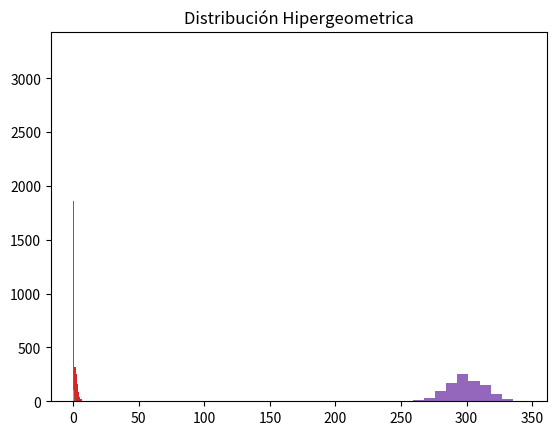

Recreate this plot in Python.
import random
import math
import matplotlib
import matplotlib.pyplot as plt
import numpy as np

def UNIFORM (a,b):
    x=[]
    for i in range(1000):
        r = round(random.random(), 4)
        x.append(a+(b-a)*r)
    return x

def EXPENT (alfa):
    ex = 1/ alfa
    x = []
    for i in range(1000):
        r = random.random()
        x += [-ex*(math.log(r))]
    return x

def GAMMA (k,a):
    x=[]
    for i in range(1, 1000):
        tr=1.0
        for j in range(1,k):
            r = random.random()
            tr=tr*r
        x.append(-(math.log10(tr))/a)
    return x

def PASCAL(k,q):
    nx = []
    for i in range(1000):
        tr = 1
        qr = math.log10(q)
        for j in range(k):
            r = random.random()
            tr *= r
        x = int(math.log10(tr)//qr)
        nx.append(x)
    return nx

def BINOMIAL (n,p):
    x=[]
    for i in range(1000):
        y=0
        for j in range(1,n):
            r = random.random()
            if (r-p) <0:
                y+=1.0
        x.append(y)
    return x

def POISSON(p):
    listado_poisson = []
    for i in range(10000):
        x = 0
        b = np.exp(-p)
        tr = 1
        r = np.random.rand()
        tr = tr*r

        if((tr-b)>=0):
            x = x+1
            r = np.random.rand()
            tr = tr*r

        listado_poisson.append(tr-b)
    
    return listado_poisson

def HIPERGEOMETRICA(tn, ns, p):
    listado_hipergeometrica=[]
    for i in range(1000):    
        p_variable=p
        tn_variable=tn
        x=0
        s=0

        for i in range(1,ns):
            r = np.random.rand()        
            if (r-p_variable<=0):
                s=1
                x=x+1
            else:
                s=0
            p_variable=(tn_variable*p_variable-s)/(tn_variable-1)
            tn_variable=tn_variable-1
        
        listado_hipergeometrica.append(p_variable)
    
    return listado_hipergeometrica

Uniforme=(UNIFORM(1,3))
Gamma=(GAMMA(3, 1))
Exponencial=(EXPENT(1))
Pascal=PASCAL(3,0.3)
Binomial = BINOMIAL (1000, 0.3)
Poisson = POISSON(100)
Hipergeometrica = HIPERGEOMETRICA(10,5,0.4)

def plotear(U, G, E, P, B, PS, H):
    plt.title("Distribución Uniforme")
    plt.hist(U)
    plt.show()
    plt.title("Distribución Exponencial")
    plt.hist(E)
    plt.show()
    plt.title("Distribución Gamma")
    plt.hist(G)
    plt.show()
    plt.title("Distribución Pascal")
    plt.hist(P)
    plt.show()
    plt.title("Distribución Binomial")
    plt.hist(B)
    plt.show()
    plt.title("Distribución de Poisson")
    plt.hist(PS)
    plt.show()
    plt.title("Distribución Hipergeometrica")
    plt.hist(H)
    plt.show()

plotear(Uniforme , Exponencial , Gamma , Pascal, Binomial, Poisson, Hipergeometrica)


